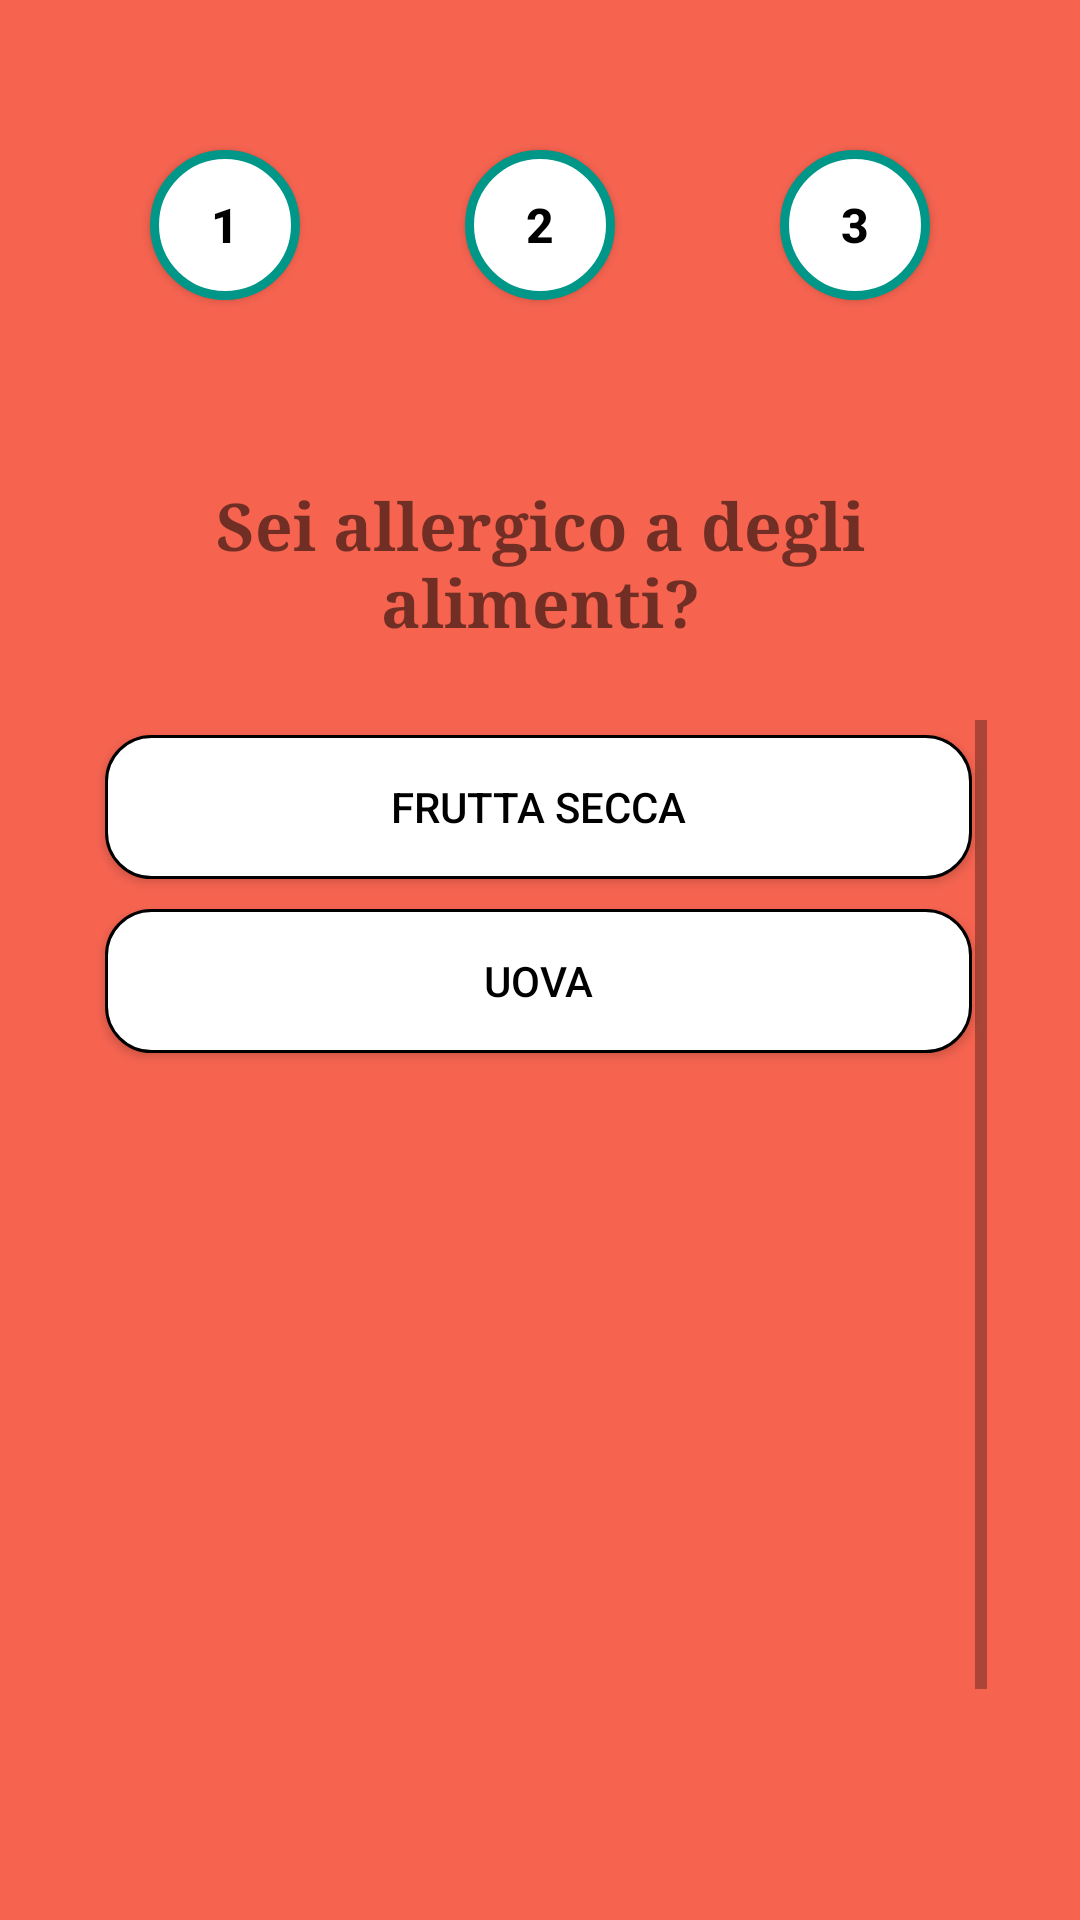

Reconstruct the res/layout file that produces this screen, plus the resources it refers to.
<!-- AndroidManifest.xml: application theme Theme.ChefMate -->
<!-- res/layout/activity_terzo_questionario.xml -->
<?xml version="1.0" encoding="utf-8"?>
<RelativeLayout xmlns:android="http://schemas.android.com/apk/res/android"
xmlns:app="http://schemas.android.com/apk/res-auto"
xmlns:tools="http://schemas.android.com/tools"
android:layout_width="match_parent"
android:layout_height="match_parent"
android:id="@+id/terzo_questionario"
android:background="@color/background_app"
android:padding="30dp"
tools:context=".TerzoQuestionario">


<Button
    android:id="@+id/circle1_ter"
    android:layout_width="50dp"
    android:layout_height="50dp"
    android:layout_marginStart="20dp"
    android:layout_marginTop="20dp"
    android:background="@drawable/circle_background"
    android:gravity="center"
    android:text="@string/circle1"
    android:textColor="@android:color/black"
    android:textSize="16sp"
    android:textStyle="bold"/>

<Button
    android:id="@+id/circle2_ter"
    android:layout_width="50dp"
    android:layout_height="50dp"
    android:layout_centerHorizontal="true"
    android:layout_marginTop="20dp"
    android:background="@drawable/circle_background"
    android:gravity="center"
    android:text="@string/circle2"
    android:textColor="@android:color/black"
    android:textSize="16sp"
    android:textStyle="bold"/>


<Button
    android:id="@+id/circle3_ter"
    android:layout_width="50dp"
    android:layout_height="50dp"
    android:layout_marginEnd="20dp"
    android:layout_marginTop="20dp"
    android:layout_alignParentEnd="true"
    android:background="@drawable/circle_background"
    android:gravity="center"
    android:text="@string/circle3"
    android:textColor="@android:color/black"
    android:textSize="16sp"
    android:textStyle="bold"/>

<TextView
    android:id="@+id/domanda3"
    android:layout_width="322dp"
    android:layout_height="wrap_content"
    android:layout_below="@id/circle2_ter"
    android:layout_marginStart="20dp"
    android:layout_marginLeft="20dp"
    android:layout_marginTop="60dp"
    android:layout_marginEnd="20dp"
    android:layout_marginRight="20dp"
    android:layout_marginBottom="20dp"
    android:fontFamily="serif"
    android:text="@string/allergie"
    android:textAlignment="center"
    android:textSize="22sp"
    android:textStyle="bold" />

<ScrollView
    android:id="@+id/risposte_domanda_3"
    android:layout_width="380dp"
    android:layout_height="461dp"
    android:layout_below="@id/circle2_ter"
    android:layout_alignParentStart="true"
    android:layout_alignParentEnd="true"
    android:layout_marginStart="0dp"
    android:layout_marginTop="140dp"
    android:layout_marginEnd="1dp">

    <LinearLayout
        android:layout_width="match_parent"
        android:layout_height="wrap_content"
        android:layout_centerInParent="true"
        android:id="@id/risposte_domanda_3"
        android:orientation="vertical" >

        <ToggleButton
            android:id="@+id/fruttasecca"
            android:layout_width="match_parent"
            android:layout_height="wrap_content"
            android:layout_margin="5dp"
            android:checked="false"
            android:background="@drawable/button_shape"
            android:fontFamily="sans-serif-medium"
            android:textOn="@string/fruttasecca"
            android:textOff="@string/fruttasecca"
            android:textColor="@color/black" />
        <ToggleButton
            android:layout_width="match_parent"
            android:layout_height="wrap_content"
            android:id="@+id/uova"
            android:checked="false"
            android:background="@drawable/button_shape"
            android:layout_margin="5dp"
            android:textOn="@string/uova"
            android:textOff="@string/uova"
            android:fontFamily="sans-serif-medium"
            android:textColor="@color/black"
            />
        <Button
            android:layout_width="match_parent"
            android:layout_height="wrap_content"
            android:id="@+id/vaiadomanda3"
            android:background="@drawable/button_prosegui"
            android:layout_marginTop="260dp"
            android:text="@string/prosegui"
            android:enabled="false"
            />
    </LinearLayout>
</ScrollView>

</RelativeLayout>
<!-- resources referenced by this layout -->
<resources>
  <color name="background_app">#F66450</color>
  <color name="black">#FF000000</color>
  <!-- drawable button_prosegui (drawable) -->
  <?xml version="1.0" encoding="utf-8"?>
  <selector xmlns:android="http://schemas.android.com/apk/res/android">
      <item android:state_enabled="true">
          <shape
              android:padding="16dp"
              android:shape="rectangle">
              
              <solid
                  android:color="@color/button_pressed"/>
  
              <corners android:radius="30dp" />
  
          </shape>
      </item>
  
      <item android:state_enabled="false">
          <shape
              android:padding="16dp"
              android:shape="rectangle">
              
              <solid
                  android:color="@color/button_disabled"/>
  
              <corners android:radius="30dp" />
  
          </shape>
      </item>
  </selector>
  <!-- drawable button_shape (drawable) -->
  <?xml version="1.0" encoding="utf-8"?>
  <selector xmlns:android="http://schemas.android.com/apk/res/android">
      <item android:state_checked="false">
          <shape
              android:padding="100dp"
              android:width='1dp'
              android:shape="rectangle">
              <stroke
                  android:width="1dp"
                  android:color="@android:color/black" />
              <solid
                  android:color="#FFFFFF"/>
  
              <corners android:radius="15dp" />
  
  
          </shape>
      </item>
  
  
  
      <item android:state_checked="true">
          <shape
              android:padding="16dp"
              android:shape="rectangle">
              <stroke
                  android:width="4dp"
                  android:color="@color/button_pressed" />
              <solid
                  android:color="#FFFFFF"/>
  
              <corners android:radius="15dp" />
  
          </shape>
      </item>
  
  
  
  
  
  </selector>
  <!-- drawable circle_background (drawable) -->
  <?xml version="1.0" encoding="utf-8"?>
  <selector xmlns:android="http://schemas.android.com/apk/res/android">
  
      <item android:state_enabled="false">
          <shape android:shape="oval">
              <solid android:color="@android:color/white" />
              <stroke
                  android:width="3dp"
                  android:color="@color/button_disabled" />
          </shape>
      </item>
  
      <item android:state_enabled="true">
          <shape android:shape="oval">
              <solid android:color="@android:color/white" />
              <stroke
                  android:width="3dp"
                  android:color="@color/button_pressed" />
          </shape>
      </item>
  </selector>
  <string name="allergie">Sei allergico a degli alimenti?</string>
  <string name="circle1">1</string>
  <string name="circle2">2</string>
  <string name="circle3">3</string>
  <string name="fruttasecca">FRUTTA SECCA</string>
  <string name="prosegui">PROSEGUI</string>
  <string name="uova">UOVA</string>
  <style name="Theme.ChefMate" parent="Theme.AppCompat.Light.NoActionBar">
          
          <item name="colorPrimary">@color/purple_500</item>
          <item name="colorPrimaryVariant">@color/purple_700</item>
          <item name="colorOnPrimary">@color/white</item>
          
          <item name="colorSecondary">@color/teal_200</item>
          <item name="colorSecondaryVariant">@color/teal_700</item>
          <item name="colorOnSecondary">@color/black</item>
          
          <item name="android:statusBarColor">?attr/colorPrimaryVariant</item>
          
  
      </style>
  <color name="button_pressed">#FF009688</color>
  <color name="button_disabled">#FFBDBBBB</color>
  <color name="purple_500">#FF6200EE</color>
  <color name="purple_700">#FF3700B3</color>
  <color name="white">#FFFFFFFF</color>
  <color name="teal_200">#FF03DAC5</color>
  <color name="teal_700">#FF018786</color>
</resources>
